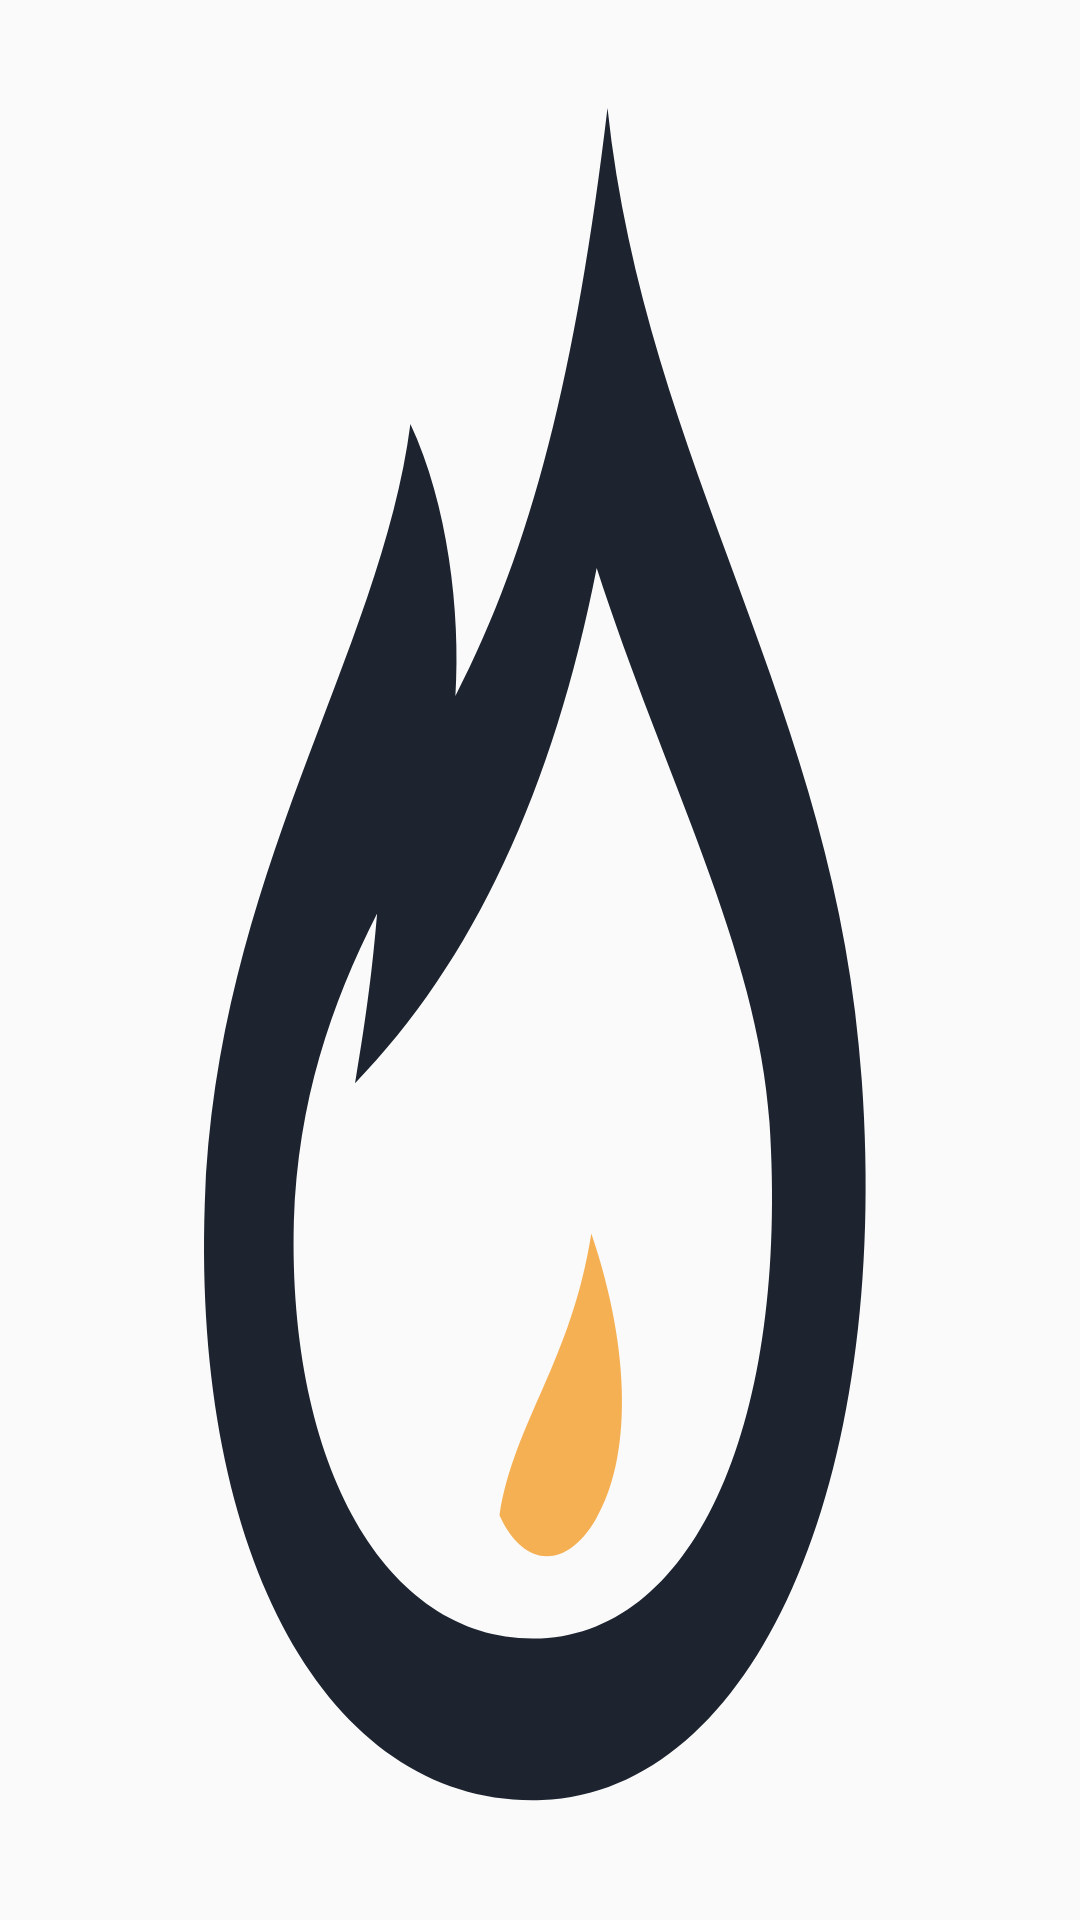

This screen was rendered from an Android layout file. Write that file and the resources it references.
<!-- AndroidManifest.xml: application theme AppTheme -->
<!-- res/layout/hafiz_widget_flame_ember_dark.xml -->
<?xml version="1.0" encoding="utf-8"?>
<ProgressBar xmlns:android="http://schemas.android.com/apk/res/android"
    android:layout_width="match_parent"
    android:layout_height="match_parent"
    android:minWidth="0dp"
    android:minHeight="0dp"
    android:maxWidth="1dp"
    android:maxHeight="1dp"
    android:indeterminateOnly="true"
    android:indeterminate="true"
    android:indeterminateTint="@null"
    android:indeterminateDrawable="@drawable/hafiz_widget_flame_ember_dark_loop"
    android:importantForAccessibility="no"/>
<!-- resources referenced by this layout -->
<resources>
  <!-- drawable hafiz_widget_flame_ember_dark_loop (drawable) -->
  <?xml version="1.0" encoding="utf-8"?>
  <animation-list xmlns:android="http://schemas.android.com/apk/res/android" android:oneshot="false">
      <item android:drawable="@drawable/hafiz_widget_flame_ember_dark_dim" android:duration="1100"/>
      <item android:drawable="@drawable/hafiz_widget_flame_ember_dark_bright" android:duration="900"/>
  </animation-list>
  <style name="AppTheme" parent="Theme.AppCompat.DayNight.NoActionBar">
      <item name="android:editTextBackground">@drawable/rn_edit_text_material</item>
      <item name="colorPrimary">@color/colorPrimary</item>
      <item name="android:statusBarColor">@android:color/transparent</item>
      <item name="android:navigationBarColor">@android:color/transparent</item>
      
      <item name="android:enforceNavigationBarContrast" tools:targetApi="29">false</item>
    </style>
  <!-- drawable hafiz_widget_flame_ember_dark_dim (drawable) -->
  <?xml version="1.0" encoding="utf-8"?>
  <vector xmlns:android="http://schemas.android.com/apk/res/android"
      android:width="24dp" android:height="24dp" android:viewportWidth="24" android:viewportHeight="24">
    <path android:fillColor="#FF1D2430" android:fillType="evenOdd" android:pathData="M13.5 1.35C14.35 5.85 18.6 8.85 19.15 13.5C19.8 18.55 16.75 22.4 12.05 22.5C7.4 22.6 4.28 19.55 4.55 15.05C4.8 10.95 8.45 8.2 9.12 5.3C9.95 6.3 10.24 7.65 10.12 8.7C11.82 6.85 12.8 4.65 13.5 1.35ZM12.02 20.48C15.49 20.39 17.53 17.73 17.10 14.03C16.84 11.87 14.75 9.70 13.26 7.10C12.3 9.86 10.51 12.03 7.89 13.54C8.16 12.64 8.28 12.08 8.38 11.42C7.35 12.56 6.62 13.77 6.53 15.27C6.39 18.37 8.64 20.56 12.02 20.48Z"/>
    <path android:fillColor="#CCF59E2B" android:pathData="M11.1 18.94C11.42 17.78 12.7 17.01 13.14 15.42C14.05 16.92 14.02 18.25 13.24 18.99C12.59 19.62 11.64 19.61 11.1 18.94Z"/>
  </vector>
  <!-- drawable hafiz_widget_flame_ember_dark_bright (drawable) -->
  <?xml version="1.0" encoding="utf-8"?>
  <vector xmlns:android="http://schemas.android.com/apk/res/android" xmlns:aapt="http://schemas.android.com/aapt"
      android:width="24dp" android:height="24dp" android:viewportWidth="24" android:viewportHeight="24">
    <path android:pathData="M5.699999999999999,17.6a6.5,6.5 0,1 0,13,0a6.5,6.5 0,1 0,-13,0Z">
      <aapt:attr name="android:fillColor">
        <gradient android:type="radial" android:centerX="12.2" android:centerY="17.6" android:gradientRadius="6.5">
          <item android:offset="0" android:color="#80FFB547"/>
          <item android:offset="1" android:color="#00FFC34D"/>
        </gradient>
      </aapt:attr>
    </path>
    <path android:fillColor="#FF1D2430" android:fillType="evenOdd" android:pathData="M13.5 1.35C14.35 5.85 18.6 8.85 19.15 13.5C19.8 18.55 16.75 22.4 12.05 22.5C7.4 22.6 4.28 19.55 4.55 15.05C4.8 10.95 8.45 8.2 9.12 5.3C9.95 6.3 10.24 7.65 10.12 8.7C11.82 6.85 12.8 4.65 13.5 1.35ZM12.02 20.48C15.49 20.39 17.53 17.73 17.10 14.03C16.84 11.87 14.75 9.70 13.26 7.10C12.3 9.86 10.51 12.03 7.89 13.54C8.16 12.64 8.28 12.08 8.38 11.42C7.35 12.56 6.62 13.77 6.53 15.27C6.39 18.37 8.64 20.56 12.02 20.48Z"/>
    <path android:fillColor="#FFFFC45C" android:pathData="M11.1 18.94C11.42 17.78 12.7 17.01 13.14 15.42C14.05 16.92 14.02 18.25 13.24 18.99C12.59 19.62 11.64 19.61 11.1 18.94Z"/>
  </vector>
  <color name="colorPrimary">#023c69</color>
</resources>
